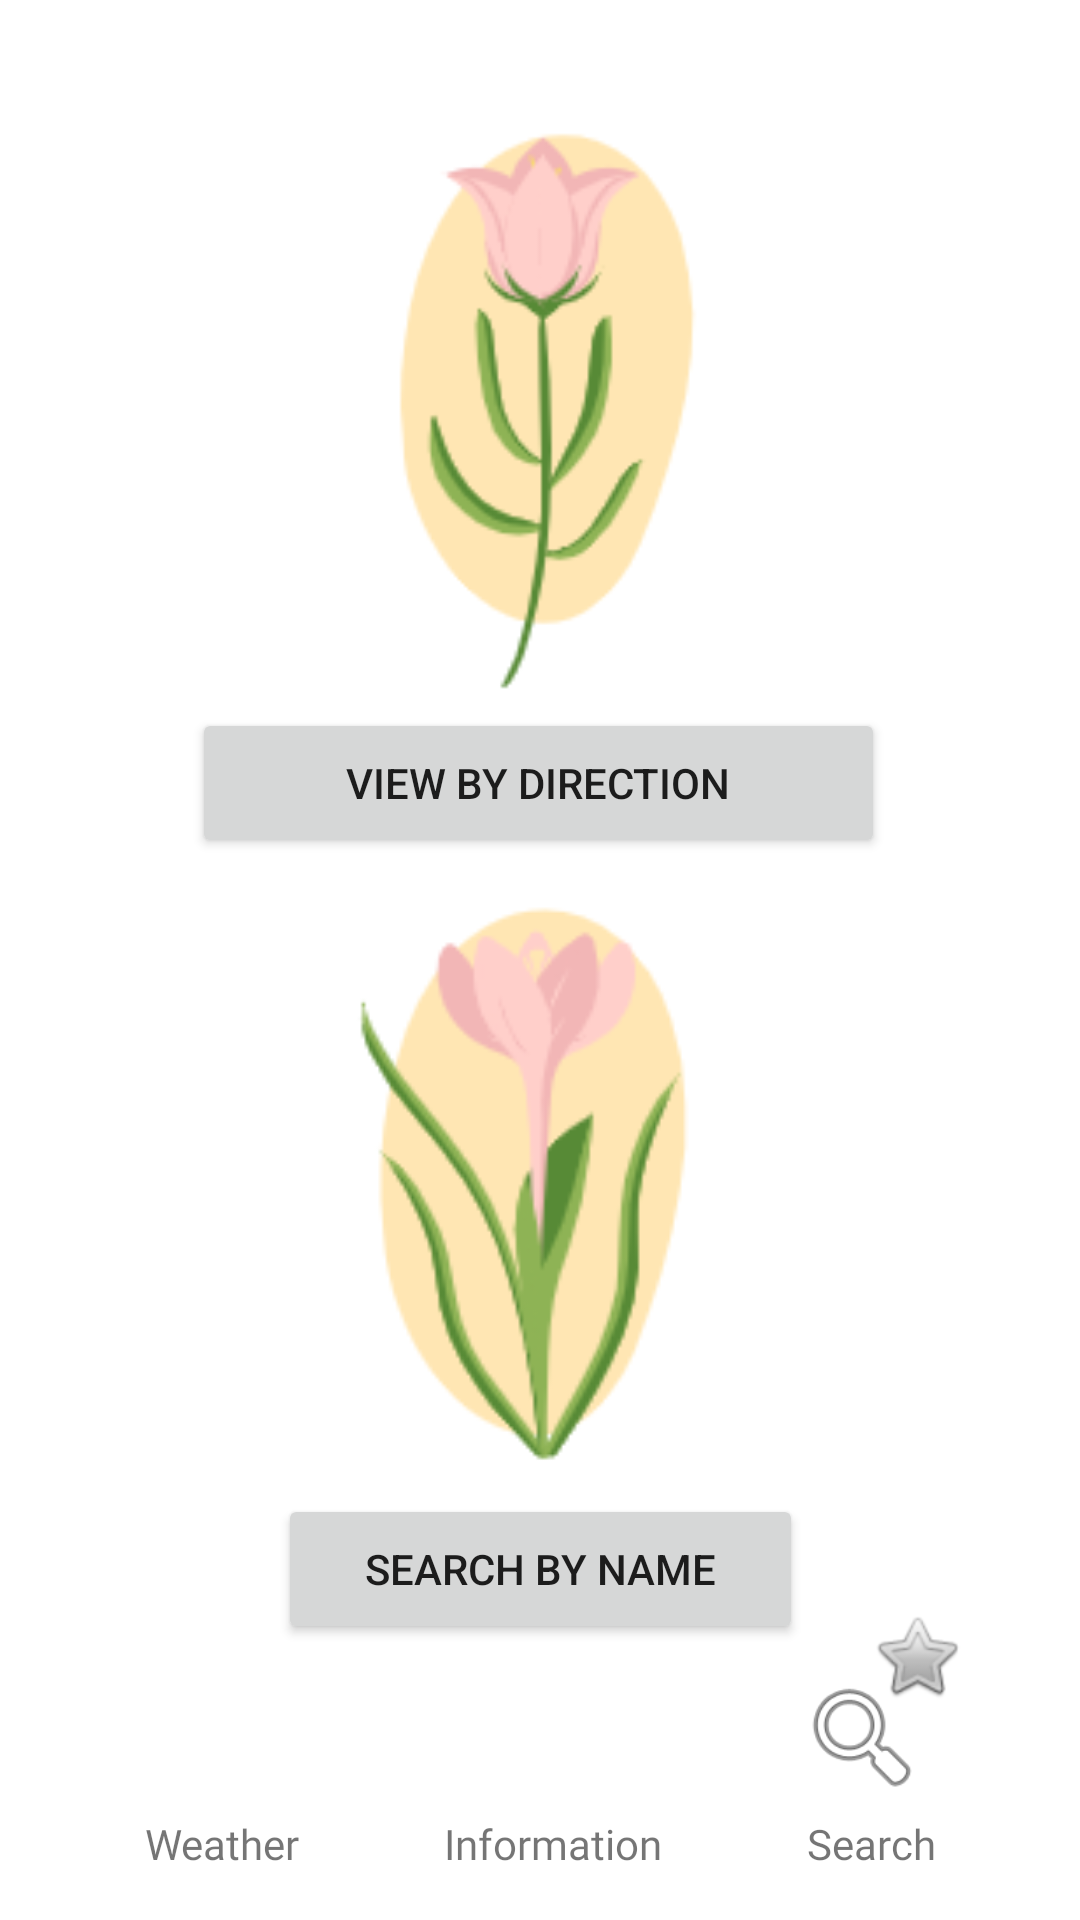

Produce the Android XML layout that renders to this screen, including the resource entries it uses.
<!-- AndroidManifest.xml: application theme Theme.IntoTheUnknown -->
<!-- res/layout/activity_search_page.xml -->
<?xml version="1.0" encoding="utf-8"?>
<androidx.constraintlayout.widget.ConstraintLayout xmlns:android="http://schemas.android.com/apk/res/android"
    xmlns:app="http://schemas.android.com/apk/res-auto"
    xmlns:tools="http://schemas.android.com/tools"
    android:layout_width="match_parent"
    android:layout_height="match_parent"
    tools:context=".searchPage">

    <ImageView
        android:id="@+id/imageView14"
        android:layout_width="60dp"
        android:layout_height="44dp"
        android:layout_marginBottom="4dp"
        app:layout_constraintBottom_toTopOf="@+id/textView18"
        app:layout_constraintEnd_toEndOf="parent"
        app:layout_constraintHorizontal_bias="0.5"
        app:layout_constraintStart_toEndOf="@+id/imageView13"
        app:srcCompat="@android:drawable/ic_menu_search" />

    <TextView
        android:id="@+id/textView18"
        android:layout_width="wrap_content"
        android:layout_height="wrap_content"
        android:layout_marginBottom="16dp"
        android:fontFamily="@font/poppins_regular"
        android:text="Search"
        app:layout_constraintBottom_toBottomOf="parent"
        app:layout_constraintEnd_toEndOf="parent"
        app:layout_constraintHorizontal_bias="0.5"
        app:layout_constraintStart_toEndOf="@+id/textView15" />

    <ImageView
        android:id="@+id/imageView13"
        android:layout_width="59dp"
        android:layout_height="39dp"
        android:layout_marginBottom="4dp"
        app:layout_constraintBottom_toTopOf="@+id/textView15"
        app:layout_constraintEnd_toStartOf="@+id/imageView14"
        app:layout_constraintHorizontal_bias="0.5"
        app:layout_constraintStart_toEndOf="@+id/imageView12"
        app:srcCompat="@drawable/info" />

    <TextView
        android:id="@+id/textView15"
        android:layout_width="wrap_content"
        android:layout_height="wrap_content"
        android:layout_marginBottom="16dp"
        android:fontFamily="@font/poppins_regular"
        android:text="Information"
        app:layout_constraintBottom_toBottomOf="parent"
        app:layout_constraintEnd_toStartOf="@+id/textView18"
        app:layout_constraintHorizontal_bias="0.5"
        app:layout_constraintStart_toEndOf="@+id/textView14" />

    <TextView
        android:id="@+id/textView14"
        android:layout_width="wrap_content"
        android:layout_height="wrap_content"
        android:layout_marginBottom="16dp"
        android:fontFamily="@font/poppins_regular"
        android:text="Weather"
        app:layout_constraintBottom_toBottomOf="parent"
        app:layout_constraintEnd_toStartOf="@+id/textView15"
        app:layout_constraintHorizontal_bias="0.5"
        app:layout_constraintStart_toStartOf="parent" />

    <ImageView
        android:id="@+id/imageView12"
        android:layout_width="70dp"
        android:layout_height="41dp"
        android:layout_marginBottom="4dp"
        app:layout_constraintBottom_toTopOf="@+id/textView14"
        app:layout_constraintEnd_toStartOf="@+id/imageView13"
        app:layout_constraintHorizontal_bias="0.5"
        app:layout_constraintStart_toStartOf="parent"
        app:srcCompat="@drawable/weather" />

    <ImageView
        android:id="@+id/flower3"
        android:layout_width="187dp"
        android:layout_height="270dp"
        android:layout_marginTop="20dp"
        app:layout_constraintEnd_toEndOf="parent"
        app:layout_constraintStart_toStartOf="parent"
        app:layout_constraintTop_toTopOf="@+id/directionButton"
        app:srcCompat="@drawable/flower2" />

    <Button
        android:id="@+id/nameButton"
        android:layout_width="175dp"
        android:layout_height="50dp"
        android:layout_marginTop="212dp"
        android:text="Search By Name"
        app:layout_constraintEnd_toEndOf="parent"
        app:layout_constraintStart_toStartOf="parent"
        app:layout_constraintTop_toBottomOf="@+id/directionButton" />

    <Button
        android:id="@+id/directionButton"
        android:layout_width="231dp"
        android:layout_height="50dp"
        android:layout_marginTop="236dp"
        android:text="View By Direction"
        app:layout_constraintEnd_toEndOf="parent"
        app:layout_constraintHorizontal_bias="0.497"
        app:layout_constraintStart_toStartOf="parent"
        app:layout_constraintTop_toTopOf="parent" />

    <ImageView
        android:id="@+id/flower2"
        android:layout_width="178dp"
        android:layout_height="258dp"
        android:layout_marginTop="8dp"
        app:layout_constraintEnd_toEndOf="parent"
        app:layout_constraintHorizontal_bias="0.497"
        app:layout_constraintStart_toStartOf="parent"
        app:layout_constraintTop_toTopOf="parent"
        app:srcCompat="@drawable/flower3" />

    <ImageView
        android:id="@+id/imageView15"
        android:layout_width="wrap_content"
        android:layout_height="wrap_content"
        android:layout_marginBottom="72dp"
        app:layout_constraintBottom_toBottomOf="parent"
        app:layout_constraintEnd_toEndOf="parent"
        app:layout_constraintHorizontal_bias="0.883"
        app:layout_constraintStart_toStartOf="parent"
        app:srcCompat="@android:drawable/btn_star" />

</androidx.constraintlayout.widget.ConstraintLayout>
<!-- resources referenced by this layout -->
<resources>
  <!-- drawable flower2: png bitmap (drawable, 9768 bytes) -->
  <!-- drawable flower3: png bitmap (drawable, 8631 bytes) -->
  <style name="Theme.IntoTheUnknown" parent="Theme.MaterialComponents.DayNight.DarkActionBar">
          
          <item name="colorPrimary">@color/purple_500</item>
          <item name="colorPrimaryVariant">@color/purple_700</item>
          <item name="colorOnPrimary">@color/white</item>
          
          <item name="colorSecondary">@color/light_green</item>
          <item name="colorSecondaryVariant">@color/light_green</item>
          <item name="colorOnSecondary">@color/black</item>
          
          <item name="android:statusBarColor" tools:targetApi="l">?attr/colorPrimaryVariant</item>
          
      </style>
  <color name="purple_500">#578A36</color>
  <color name="purple_700">#3E6949</color>
  <color name="white">#FFFFFFFF</color>
  <color name="light_green">#C8D9AD</color>
  <color name="black">#FF000000</color>
</resources>
